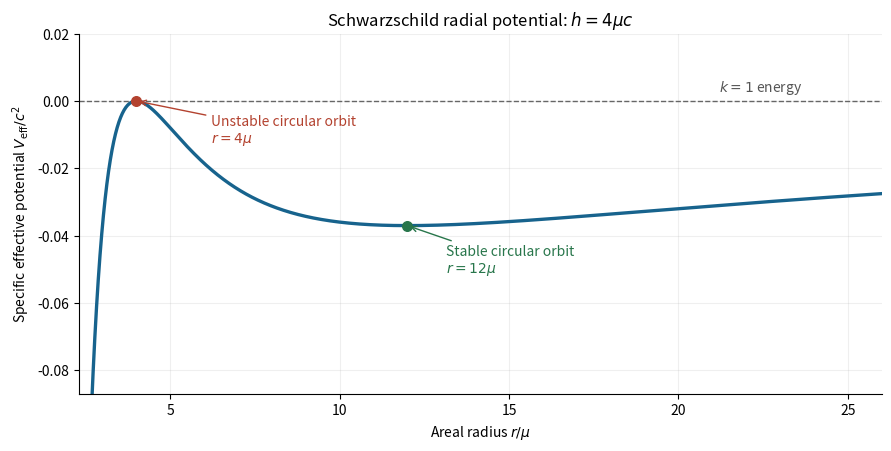

Write the Python code that produced this figure.
"""Plot the 2018 B3 radial potential; write the PNG basename to the cwd.

Tested with Python 3.14.4, NumPy 2.3.5 and Matplotlib 3.10.7.
"""

from pathlib import Path

import matplotlib

matplotlib.use("Agg")
import matplotlib.pyplot as plt
import numpy as np


def potential(x):
    """V_eff/c^2 at h/(mu*c) = 4, where x = r/mu."""
    return -1 / x + 8 / x**2 - 16 / x**3


def main():
    x = np.linspace(2.3, 26, 1400)
    fig, ax = plt.subplots(figsize=(8.8, 4.4), layout="constrained")
    fig.patch.set_facecolor("white")
    ax.set_facecolor("white")
    ax.plot(x, potential(x), color="#17638d", linewidth=2.4)
    ax.axhline(0, color="#666666", linestyle="--", linewidth=1)
    for radius, label, color, offset in [
        (4.0, "Unstable circular orbit", "#b3422f", (54, -30)),
        (12.0, "Stable circular orbit", "#28764b", (28, -34)),
    ]:
        ax.scatter(radius, potential(radius), s=48, color=color, zorder=3)
        ax.annotate(
            label + "\n" + rf"$r={int(radius)}\mu$",
            (radius, potential(radius)),
            xytext=offset,
            textcoords="offset points",
            arrowprops={"arrowstyle": "->", "color": color},
            color=color,
            fontsize=10,
        )
    ax.text(21.2, 0.003, r"$k=1$ energy", color="#555555", fontsize=10)
    ax.set(
        xlim=(2.3, 26),
        ylim=(-0.087, 0.02),
        xlabel=r"Areal radius $r/\mu$",
        ylabel=r"Specific effective potential $V_{\rm eff}/c^2$",
        title=r"Schwarzschild radial potential: $h=4\mu c$",
    )
    ax.grid(alpha=0.2)
    ax.spines[["top", "right"]].set_visible(False)
    fig.savefig(Path("2018-effective-potential.png"), dpi=160, facecolor="white")
    plt.close(fig)


if __name__ == "__main__":
    main()
